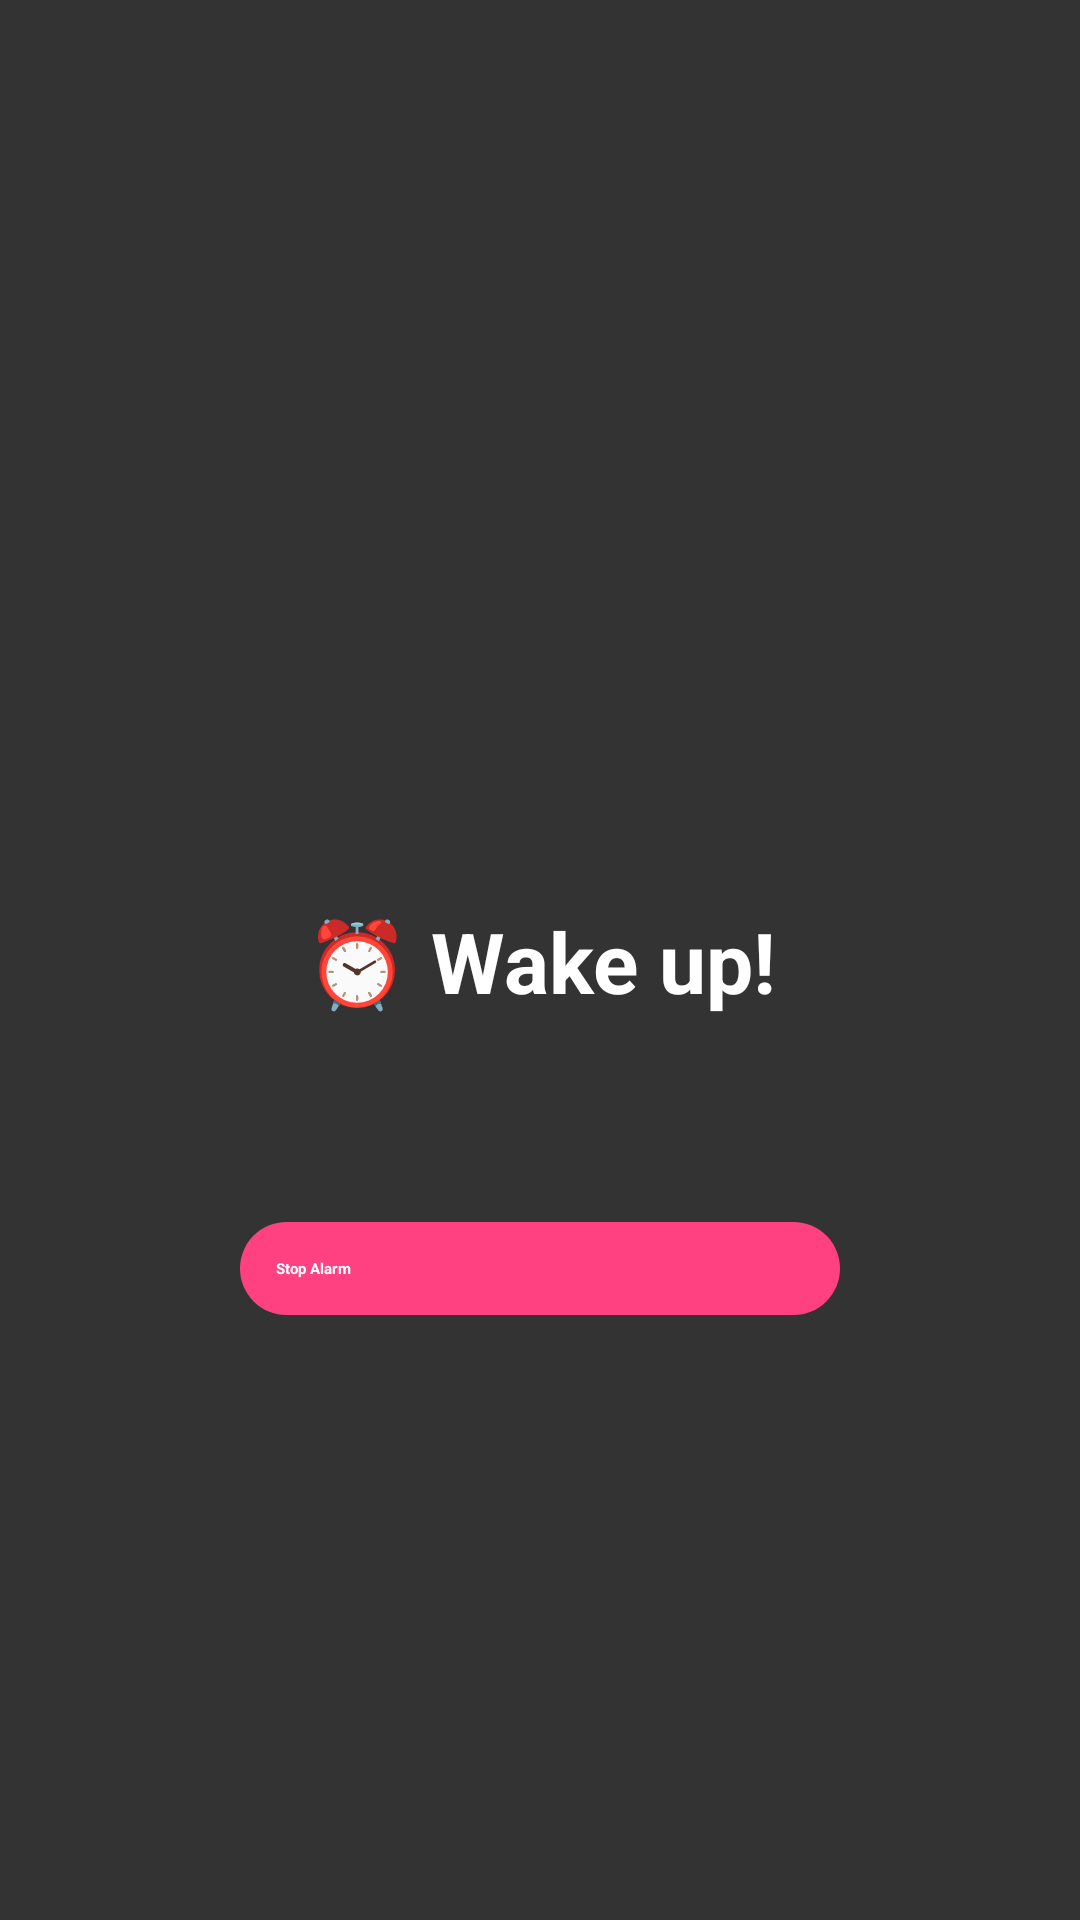

Reconstruct the res/layout file that produces this screen, plus the resources it refers to.
<!-- AndroidManifest.xml: activity theme Theme.MyApp.AlarmFullScreen -->
<!-- res/layout/activity_alarm_ring.xml -->
<?xml version="1.0" encoding="utf-8"?>
<androidx.constraintlayout.widget.ConstraintLayout xmlns:android="http://schemas.android.com/apk/res/android"
    xmlns:app="http://schemas.android.com/apk/res-auto"
    xmlns:tools="http://schemas.android.com/tools"
    android:id="@+id/alarmRingLayout"
    android:layout_width="match_parent"
    android:layout_height="match_parent"
    android:background="#CC000000"
    tools:context=".presentation.AlarmRingActivity">

    
    <TextView
        android:id="@+id/alarmTitle"
        android:layout_width="wrap_content"
        android:layout_height="wrap_content"
        android:layout_marginTop="100dp"
        android:text="@string/wake_up"
        android:textAlignment="center"
        android:textColor="@android:color/white"
        android:textSize="28sp"
        android:textStyle="bold"
        app:layout_constraintBottom_toTopOf="@+id/alarmDesc"
        app:layout_constraintEnd_toEndOf="parent"
        app:layout_constraintHorizontal_bias="0.5"
        app:layout_constraintStart_toStartOf="parent"
        app:layout_constraintTop_toTopOf="parent"
        app:layout_constraintVertical_chainStyle="packed" />

    
    <TextView
        android:id="@+id/alarmDesc"
        android:layout_width="wrap_content"
        android:layout_height="wrap_content"
        android:layout_marginTop="12dp"
        android:textAlignment="center"
        android:textColor="@android:color/white"
        android:textSize="18sp"
        app:layout_constraintBottom_toTopOf="@+id/btnStop"
        app:layout_constraintEnd_toEndOf="parent"
        app:layout_constraintHorizontal_bias="0.5"
        app:layout_constraintStart_toStartOf="parent"
        app:layout_constraintTop_toBottomOf="@+id/alarmTitle"
        tools:text="This is your morning alarm." />

    
    <Button
        android:id="@+id/btnStop"
        android:layout_width="200dp"
        android:layout_height="wrap_content"
        android:layout_marginTop="32dp"
        android:background="@drawable/rounded_button_bg"
        android:padding="12dp"
        android:text="@string/stop_alarm"
        android:textColor="@android:color/white"
        android:textStyle="bold"
        app:layout_constraintBottom_toBottomOf="parent"
        app:layout_constraintEnd_toEndOf="parent"
        app:layout_constraintHorizontal_bias="0.5"
        app:layout_constraintStart_toStartOf="parent"
        app:layout_constraintTop_toBottomOf="@+id/alarmDesc" />

</androidx.constraintlayout.widget.ConstraintLayout>
<!-- resources referenced by this layout -->
<resources>
  <!-- drawable rounded_button_bg (drawable) -->
  <?xml version="1.0" encoding="utf-8"?>
  <shape xmlns:android="http://schemas.android.com/apk/res/android"
      android:shape="rectangle">
      <solid android:color="#FF4081" />
      <corners android:radius="24dp" />
  </shape>
  <string name="stop_alarm">Stop Alarm</string>
  <string name="wake_up">⏰ Wake up!</string>
  <style name="Theme.MyApp.AlarmFullScreen" parent="Theme.Material3.DayNight.NoActionBar">
          
          <item name="android:statusBarColor">@android:color/transparent</item>
          <item name="android:navigationBarColor">@android:color/black</item>
  
          
          <item name="android:windowFullscreen">true</item>
          <item name="android:windowContentOverlay">@null</item>
          <item name="android:windowIsTranslucent">true</item>
          <item name="android:windowNoTitle">true</item>
          <item name="android:windowDrawsSystemBarBackgrounds">true</item>
  
          
      </style>
</resources>
